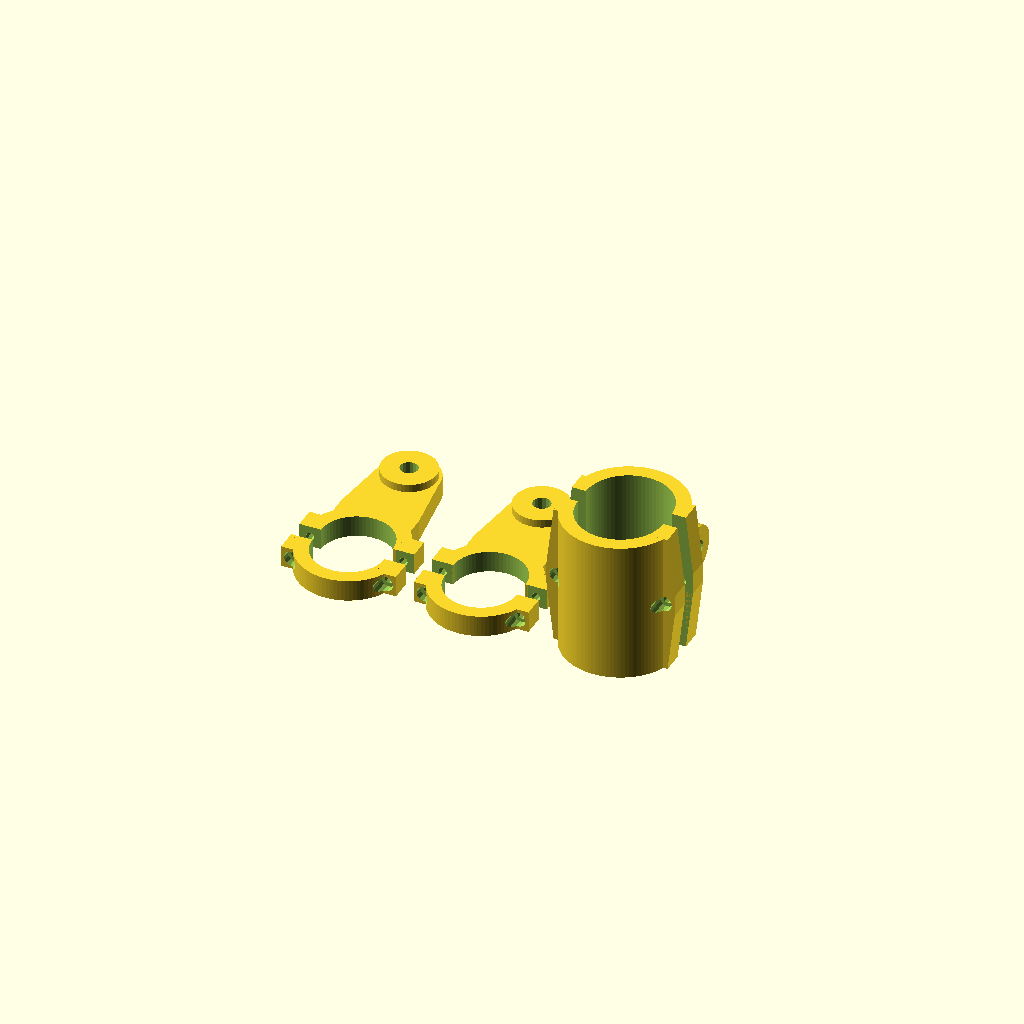
Cell 1 — every parameter at its default value.
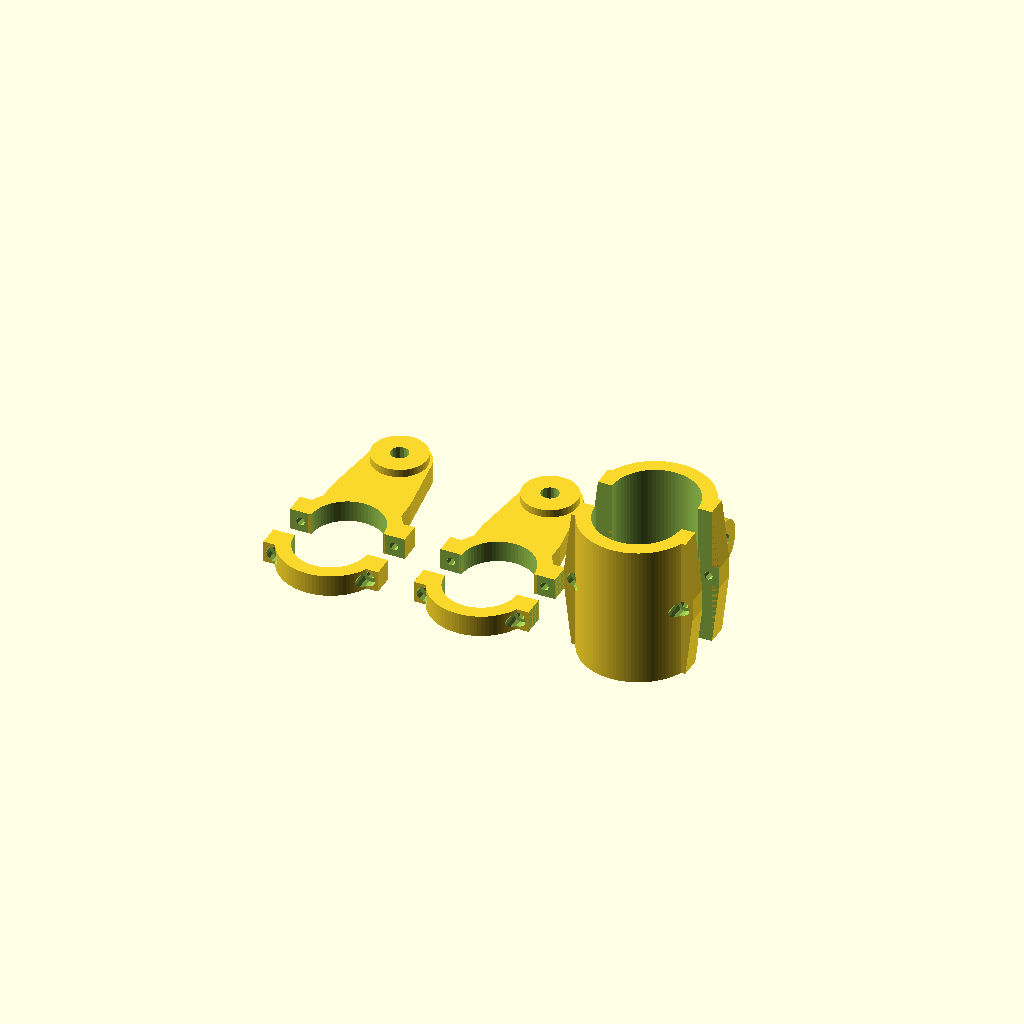
Cell 2: PART_GAP = 0.5 (everything else at default).
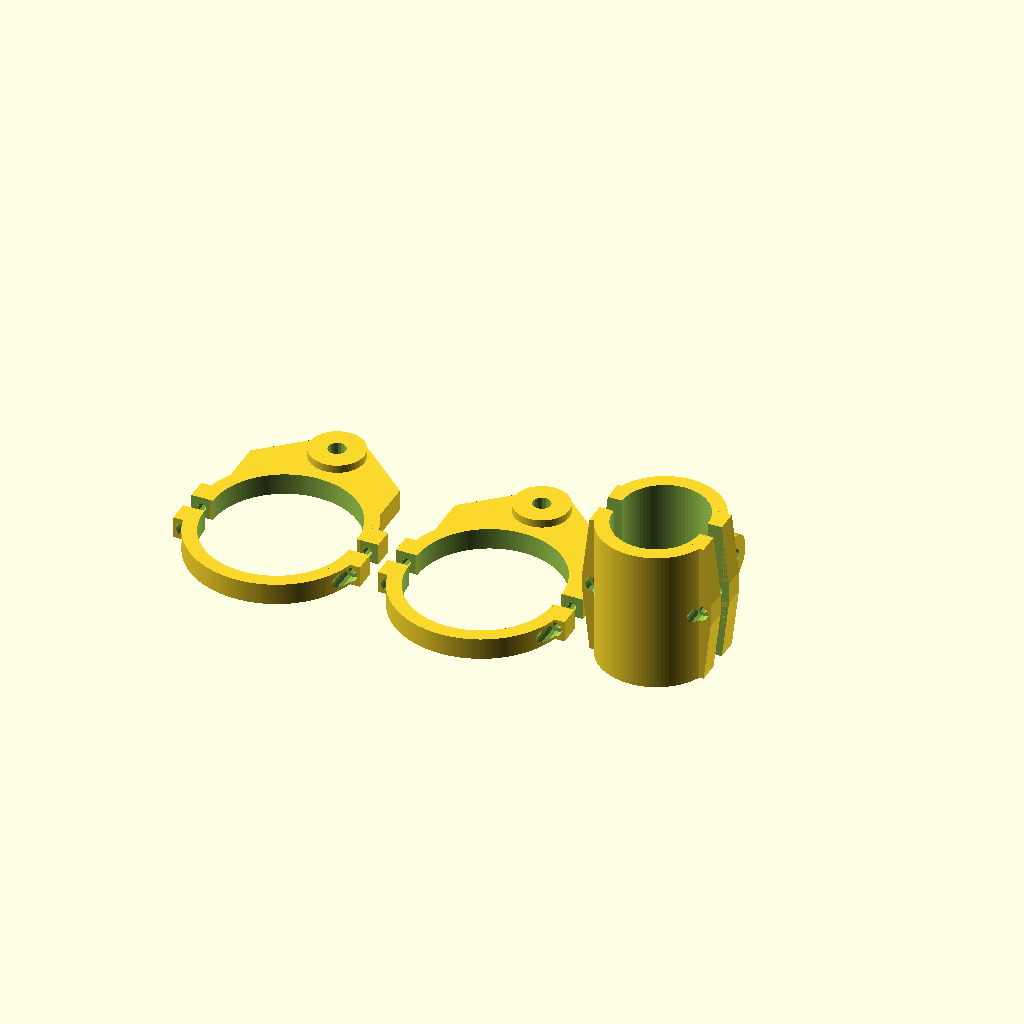
Cell 3: the same model with HANDLEBAR_TUBE_DIAMETER = 2.02.
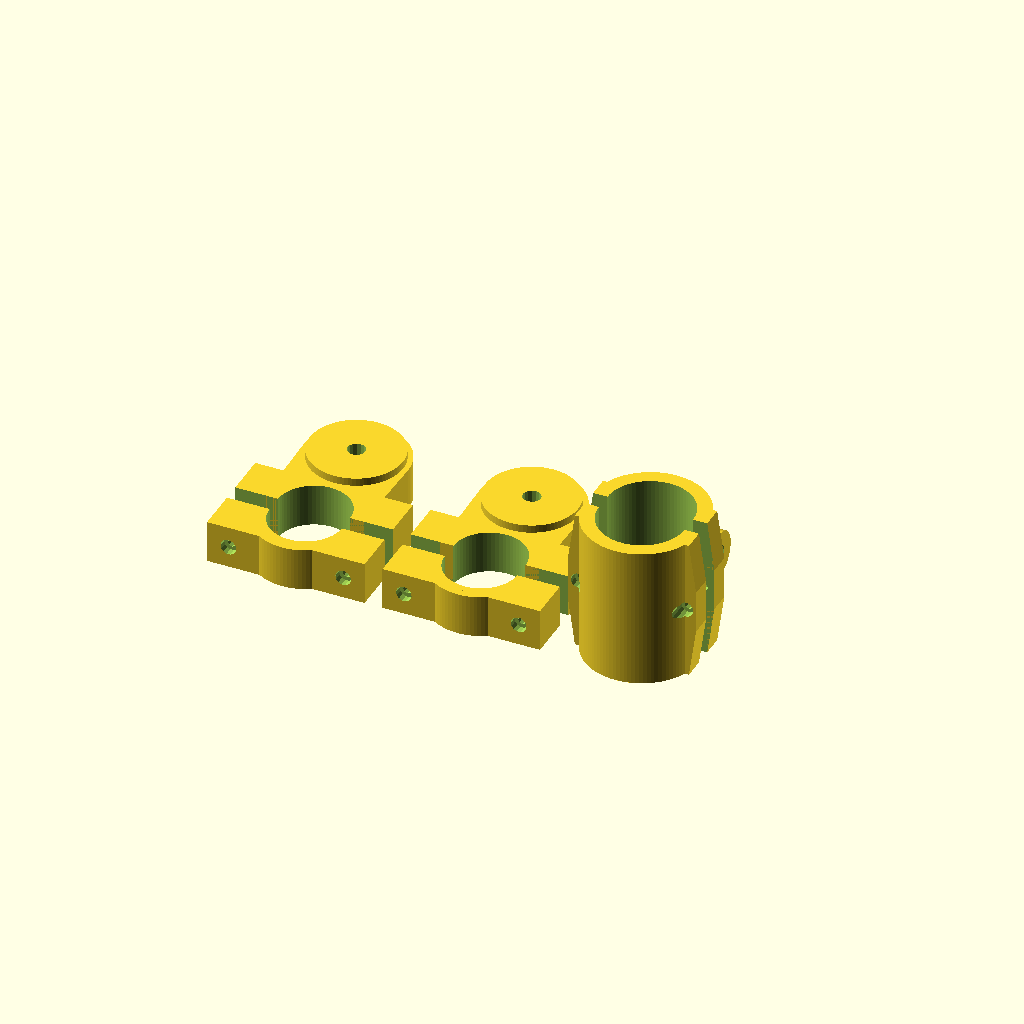
Cell 4: the same model with HANDLEBAR_CLAMP_WIDTH = 0.6.
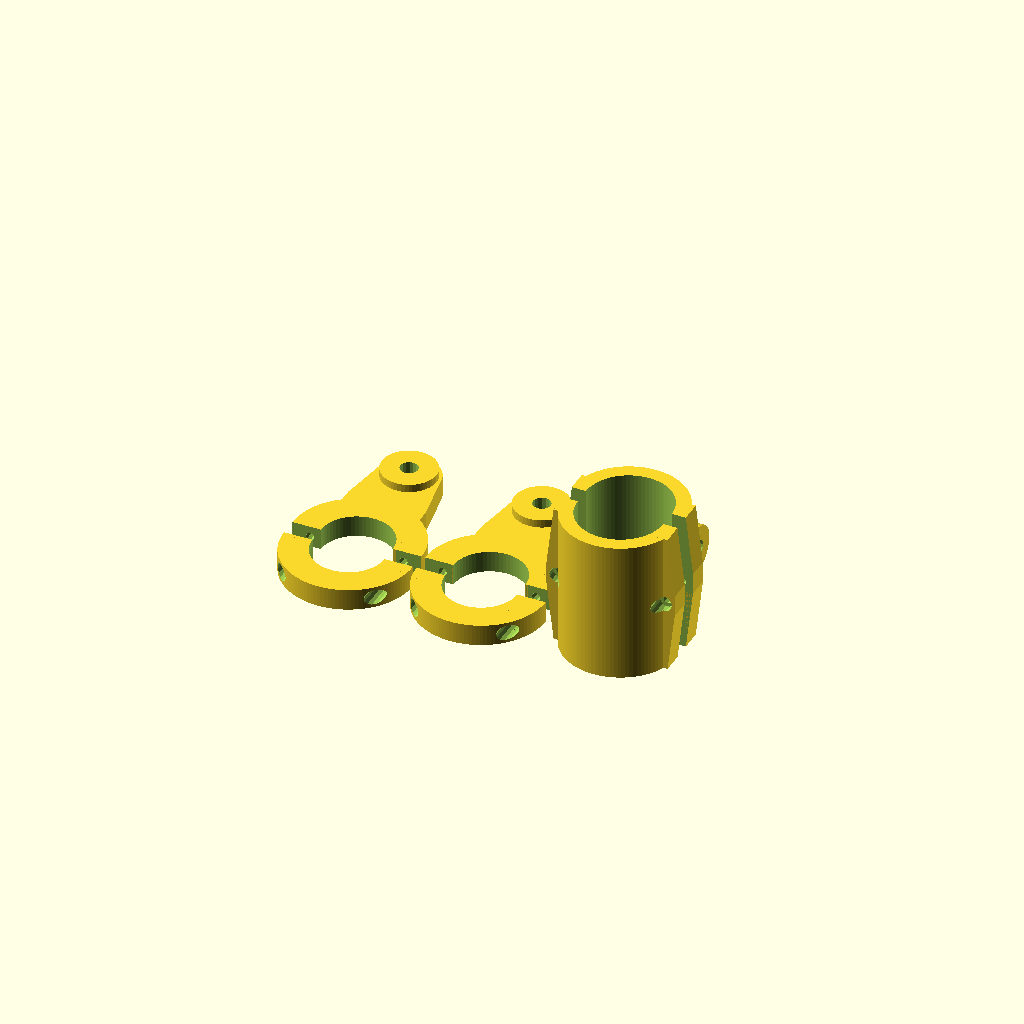
Cell 5: the same model with HANDLEBAR_CLAMP_THICKNESS = 0.4.
All cells are drawn from one camera (rotation 55°, 0°, 25°, orthographic, colour scheme Cornfield), so only the parameter changes between them.
Source of the model, macos/system/library/openscad/0498_Bicycle_Light_Mount.scad:
// [FL_INDEX: keywords="openscad, 3d_parametric, Bicycle_Light_Mount, csg_solid" | COT="Parametric OpenSCAD design from 3DCodeverse"]
// Title: Bicycle Light Mount

/*******************************************************************
/  Bike Light Mount
/  Ryan Stachurski, 2012-05-28
/  --------------------------------------------
/  Mount to attach a flashlight to your handlebars.
/  Durable, and easy to aim and adjust.
/  Needs 6 skinny nuts and bolts, and one about 1/4" for the pivot. 
/  Adjust the values for your handlebars and flashlight ;)
/*******************************************************************/

// Layout Constant
PART_GAP = 0.25;

// Constants for Handlebar Clamps in inches
HANDLEBAR_TUBE_DIAMETER = 1.01 ;                          
HANDLEBAR_CLAMP_WIDTH = .3 ;
HANDLEBAR_CLAMP_THICKNESS = .2 ;
HANDLEBAR_CLAMP_BOLT_DIAMETER = 0.12 ;
HANDLEBAR_CLAMP_BOLT_CAP_DIAMETER = 0.22 ;

//derived
	HC_MAXX = HANDLEBAR_TUBE_DIAMETER/2 + HANDLEBAR_CLAMP_WIDTH; //note width is only used because of shared value
	HC_MAXY = HANDLEBAR_TUBE_DIAMETER/2 + HANDLEBAR_CLAMP_THICKNESS;
	HC_BOLTX = HC_MAXX - HANDLEBAR_CLAMP_WIDTH/2; //note width is only used because of shared value

//Constants for Handlebar Clamp Drops
HANDLEBAR_CLAMP_DROP_LENGTH = 2; 
HANDLEBAR_CLAMP_DROP_BOLT_DIAMETER = 0.25;

//Constants for light clamp  (bigger light d=1.51,  small light d=1.2)
LIGHT_DIAMETER = 1.2;
LIGHT_CLAMP_WIDTH = 2;
LIGHT_CLAMP_FLANGE = 0.3;
LIGHT_CLAMP_THICKNESS = .2;
LIGHT_CLAMP_BOLT_DIAMETER = 0.25;
LIGHT_CLAMP_BRACKETL_MIN = 1.5;		//Measure the bikes handlebar bracket width 
//derived
	LC_MAXX = LIGHT_DIAMETER/2 + LIGHT_CLAMP_FLANGE;
	LC_MAXY = LIGHT_DIAMETER/2 + LIGHT_CLAMP_THICKNESS;
	LC_BOLTX = LC_MAXX - LIGHT_CLAMP_FLANGE/2;
	SUPX = LC_MAXY-sqrt(pow(LC_MAXY,2)-pow(LIGHT_DIAMETER/2,2)); //Used to calculate where brace triangle meets cylinder 
	SUPY = (LIGHT_CLAMP_WIDTH-(LIGHT_CLAMP_THICKNESS*2+LIGHT_CLAMP_BOLT_DIAMETER))/2;
	BRACKETL = LIGHT_DIAMETER+(LIGHT_CLAMP_FLANGE-HANDLEBAR_CLAMP_BOLT_CAP_DIAMETER); //length of bracket: don't cover bolt
	BRACKETR = LIGHT_CLAMP_THICKNESS+LIGHT_CLAMP_BOLT_DIAMETER/2; //radius of bracket


module BoltCut () {
	union () {
		cylinder (h=HC_MAXY, r=HANDLEBAR_CLAMP_BOLT_CAP_DIAMETER/2, center=false); //bolt cap inset
		cylinder (h=HC_MAXY*2, r=HANDLEBAR_CLAMP_BOLT_DIAMETER/2, center=true); //bolt shaft
	}//end union
} //end BoltCut

module ClampBoltCut () {
	translate ([HC_BOLTX,-(HANDLEBAR_CLAMP_WIDTH-HANDLEBAR_CLAMP_BOLT_CAP_DIAMETER/2),0]) rotate ([90,0,0]) BoltCut ();
} //end ClampBoltCut

module LightClampBoltCut () {
	translate ([LC_BOLTX,-(LIGHT_CLAMP_FLANGE-HANDLEBAR_CLAMP_BOLT_CAP_DIAMETER/2),0]) rotate ([90,0,0]) BoltCut ();

} //end LightClampBoltCut

module HandlebarClamp () {
	difference () {
		//Start object

		union () {
		cylinder (h=HANDLEBAR_CLAMP_WIDTH, r=HC_MAXY, center = true);  
		cube(size=[HC_MAXX*2, HANDLEBAR_CLAMP_WIDTH * 2, HANDLEBAR_CLAMP_WIDTH], center = true);
		} //end union

		//Remove this...(cut out handlebar tube)
		cylinder (h=HANDLEBAR_CLAMP_WIDTH+1, r=HANDLEBAR_TUBE_DIAMETER/2, center=true);

		//and remove this.HANDLEBAR_CLAMP_WIDTH..(cut out BOLTs)
		ClampBoltCut (); mirror ([1,0,0]) ClampBoltCut();

		//and remove this...(to cut in half)
		translate ([-(HC_MAXX+.5),0,-(HANDLEBAR_CLAMP_WIDTH+1)/2]) cube(size=[HC_MAXX*2+1,HC_MAXY+1, HANDLEBAR_CLAMP_WIDTH+1]);

	} //end difference
} //end HandlebarClamp

module HandlebarClampDrop () {
	difference () {
		
		// Start Object: Drop mass	
		union (){
			HandlebarClamp ();  //start with another Handlebar Clamp
		
			translate ([0,0,-HANDLEBAR_CLAMP_WIDTH/2]) linear_extrude (height=HANDLEBAR_CLAMP_WIDTH) {
				hull () {
					translate ([0, -(HANDLEBAR_CLAMP_DROP_LENGTH-((HANDLEBAR_CLAMP_DROP_BOLT_DIAMETER/2)+HANDLEBAR_CLAMP_WIDTH)), 0])  circle (r=(HANDLEBAR_CLAMP_DROP_BOLT_DIAMETER/2)+HANDLEBAR_CLAMP_WIDTH);
					translate ([0,-HC_MAXY/2,(HANDLEBAR_CLAMP_WIDTH/2)]) square ([(HANDLEBAR_CLAMP_WIDTH-HANDLEBAR_CLAMP_BOLT_CAP_DIAMETER)+HANDLEBAR_TUBE_DIAMETER, HC_MAXY], center=true);
				} //end hull
			} //end linear extrude

			if (LIGHT_CLAMP_BRACKETL_MIN>BRACKETL) {
				
				translate ([0,-(HANDLEBAR_CLAMP_DROP_LENGTH-((HANDLEBAR_CLAMP_DROP_BOLT_DIAMETER/2)+HANDLEBAR_CLAMP_WIDTH)),0]) cylinder (h=(LIGHT_CLAMP_BRACKETL_MIN - BRACKETL)/2 + HANDLEBAR_CLAMP_WIDTH/2, r=(HANDLEBAR_CLAMP_WIDTH + HANDLEBAR_CLAMP_DROP_BOLT_DIAMETER/2)*.9);

			} //end if

		} //end union

		// Subtract for handlebar
		cylinder (h=HANDLEBAR_CLAMP_WIDTH+1, r=HANDLEBAR_TUBE_DIAMETER/2, center=true);

		// Subtract fot the drop bolt
		 translate ([0, -(HANDLEBAR_CLAMP_DROP_LENGTH-((HANDLEBAR_CLAMP_DROP_BOLT_DIAMETER/2)+HANDLEBAR_CLAMP_WIDTH)), 0]) cylinder (h=LIGHT_CLAMP_BRACKETL_MIN/2 + HANDLEBAR_CLAMP_WIDTH/2+1, r=HANDLEBAR_CLAMP_DROP_BOLT_DIAMETER/2, center=true);

	} //end difference

} //end HandlebarClampDrop

module LightClampBase () {
		union () {
		cylinder (h=LIGHT_CLAMP_WIDTH, r=LC_MAXY, center = true);  
		cube(size=[LC_MAXX*2, LIGHT_CLAMP_FLANGE* 2, HANDLEBAR_CLAMP_WIDTH], center = true);
		} //end union
} //end LightClamp 

module LightClampWithSupport () {
	difference () {

		//Start with a nice chunk of material...
		union (){	
			LightClampBase (); //Base material
			//Now project some of that base material in order to hull() to provide flange support
			rotate ([90,0,0]) linear_extrude (height=LIGHT_CLAMP_FLANGE) hull ()  projection (cut = false)  rotate ([-90,0,0]) LightClampBase(); //Draw material for flange support 
		} //end union	
		
		//Remove this...(cut out handlebar tube)
		cylinder (h=LIGHT_CLAMP_WIDTH+1, r=LIGHT_DIAMETER/2, center=true);

		//and remove this...(cut out BOLTs) ***These bolts are the same size as the HandlebarClamp bolts 
		LightClampBoltCut (); mirror ([1,0,0]) LightClampBoltCut();

		//and remove this...(to cut in half)
		translate ([-(LC_MAXX+.5),0,-(LIGHT_CLAMP_WIDTH+1)/2]) cube(size=[LC_MAXX*2+1,LC_MAXY+1, LIGHT_CLAMP_WIDTH+1]);

	} //end difference

} //end LightClampWithSupport

module LightClampWithBoltMount () {
	difference () {
		union () {
			LightClampWithSupport ();
			translate ([0,-(LIGHT_DIAMETER/2+LIGHT_CLAMP_BOLT_DIAMETER/2),0]) rotate ([0,90,0]) cylinder (h=BRACKETL, r=BRACKETR, center=true); //Bolt bracket
			translate ([0,-(LIGHT_DIAMETER/2+LIGHT_CLAMP_BOLT_DIAMETER/2)/2,0]) cube (size=[BRACKETL,LIGHT_DIAMETER/2+LIGHT_CLAMP_BOLT_DIAMETER/2,BRACKETR*2], center=true); //Brace under bracket
			translate ([BRACKETL/2,-(LC_MAXY)/2,BRACKETR]) rotate ([90,0,-90]) linear_extrude (height=BRACKETL) polygon(points=[ [0,0],[SUPX,0],[0,SUPY] ] ); //Bracket support top
			mirror ([0,0,1]) translate ([BRACKETL/2,-(LC_MAXY)/2,BRACKETR]) rotate ([90,0,-90]) linear_extrude (height=BRACKETL) polygon(points=[ [0,0],[SUPX,0],[0,SUPY] ] ); //bottom
		} //end union

		translate ([0,-(LIGHT_DIAMETER/2+LIGHT_CLAMP_BOLT_DIAMETER/2)-0.01,0]) rotate ([0,90,0]) cylinder (h=1+LIGHT_DIAMETER+(LIGHT_CLAMP_FLANGE-HANDLEBAR_CLAMP_BOLT_CAP_DIAMETER)/2, r=LIGHT_CLAMP_BOLT_DIAMETER/2, center=true); //Cut out Bolt Hole

		cylinder (h=LIGHT_CLAMP_WIDTH+1, r=LIGHT_DIAMETER/2, center=true);

	} //end difference

} //end LightClampWithBoltMount


//*******************************Drawing********************************

// Draw Handlebar Clamp
$fa=2; $fs=0.05;   // 

translate ([0,0,HANDLEBAR_CLAMP_WIDTH/2]) HandlebarClamp ();

translate ([0,PART_GAP,HANDLEBAR_CLAMP_WIDTH/2]) mirror ([0,1,0]) HandlebarClampDrop ();

translate ([-(PART_GAP+HC_MAXX*2),0,HANDLEBAR_CLAMP_WIDTH/2]) HandlebarClamp ();

translate ([-(PART_GAP+HC_MAXX*2),PART_GAP,HANDLEBAR_CLAMP_WIDTH/2]) mirror ([0,1,0]) HandlebarClampDrop ();

translate ([LC_MAXX + HC_MAXX + PART_GAP,0,LIGHT_CLAMP_WIDTH/2]) LightClampWithSupport ();

translate ([LC_MAXX + HC_MAXX + PART_GAP, PART_GAP, LIGHT_CLAMP_WIDTH/2]) mirror ([0,1,0]) LightClampWithBoltMount ();
Parameter table extracted from the source (name, type, default, range or options):
PART_GAP: number, default 0.25
HANDLEBAR_TUBE_DIAMETER: number, default 1.01
HANDLEBAR_CLAMP_WIDTH: number, default 0.3
HANDLEBAR_CLAMP_THICKNESS: number, default 0.2
HANDLEBAR_CLAMP_BOLT_DIAMETER: number, default 0.12
HANDLEBAR_CLAMP_BOLT_CAP_DIAMETER: number, default 0.22
HANDLEBAR_CLAMP_DROP_LENGTH: number, default 2
HANDLEBAR_CLAMP_DROP_BOLT_DIAMETER: number, default 0.25
LIGHT_DIAMETER: number, default 1.2
LIGHT_CLAMP_WIDTH: number, default 2
LIGHT_CLAMP_FLANGE: number, default 0.3
LIGHT_CLAMP_THICKNESS: number, default 0.2
LIGHT_CLAMP_BOLT_DIAMETER: number, default 0.25
LIGHT_CLAMP_BRACKETL_MIN: number, default 1.5
